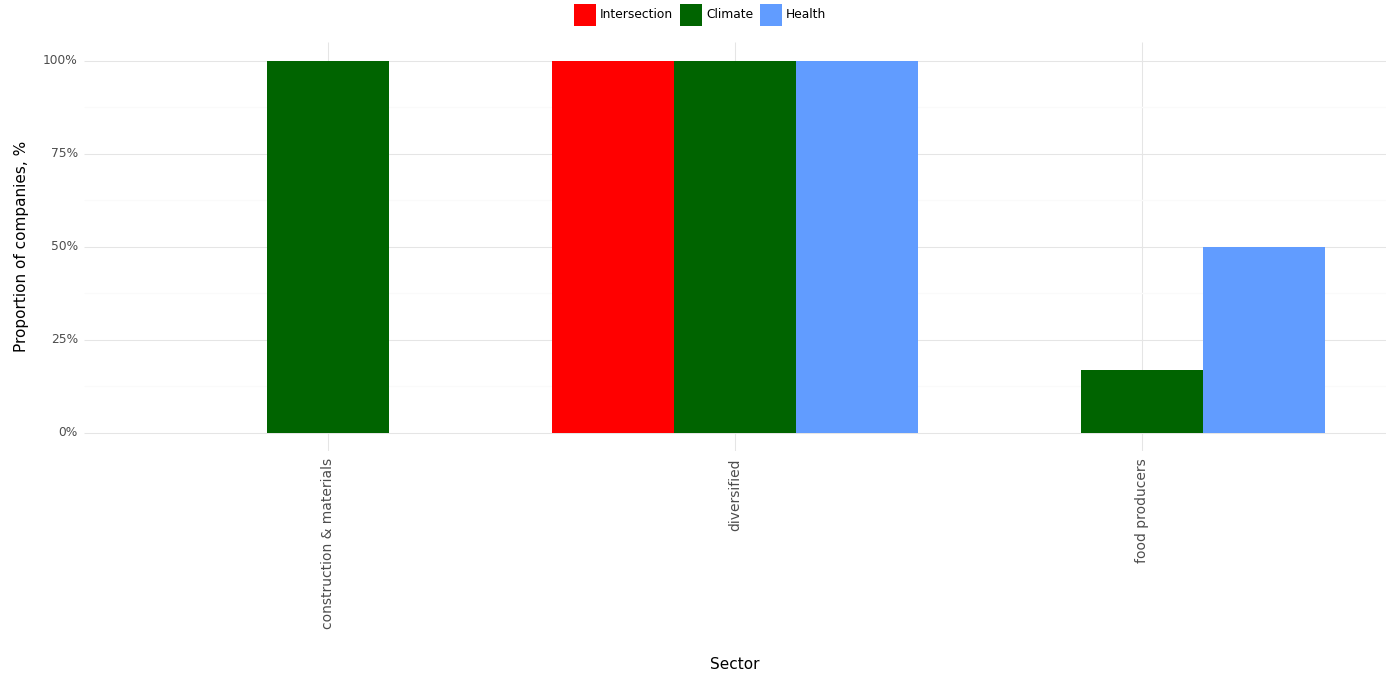

The file beside this chart, header and first rows:
, Sector, Climate, Health, Intersection, Year
0, construction & materials, 1.0, 0.0, 0.0, 2023
1, diversified, 1.0, 1.0, 1.0, 2023
2, food producers, 0.17, 0.5, 0.0, 2023
